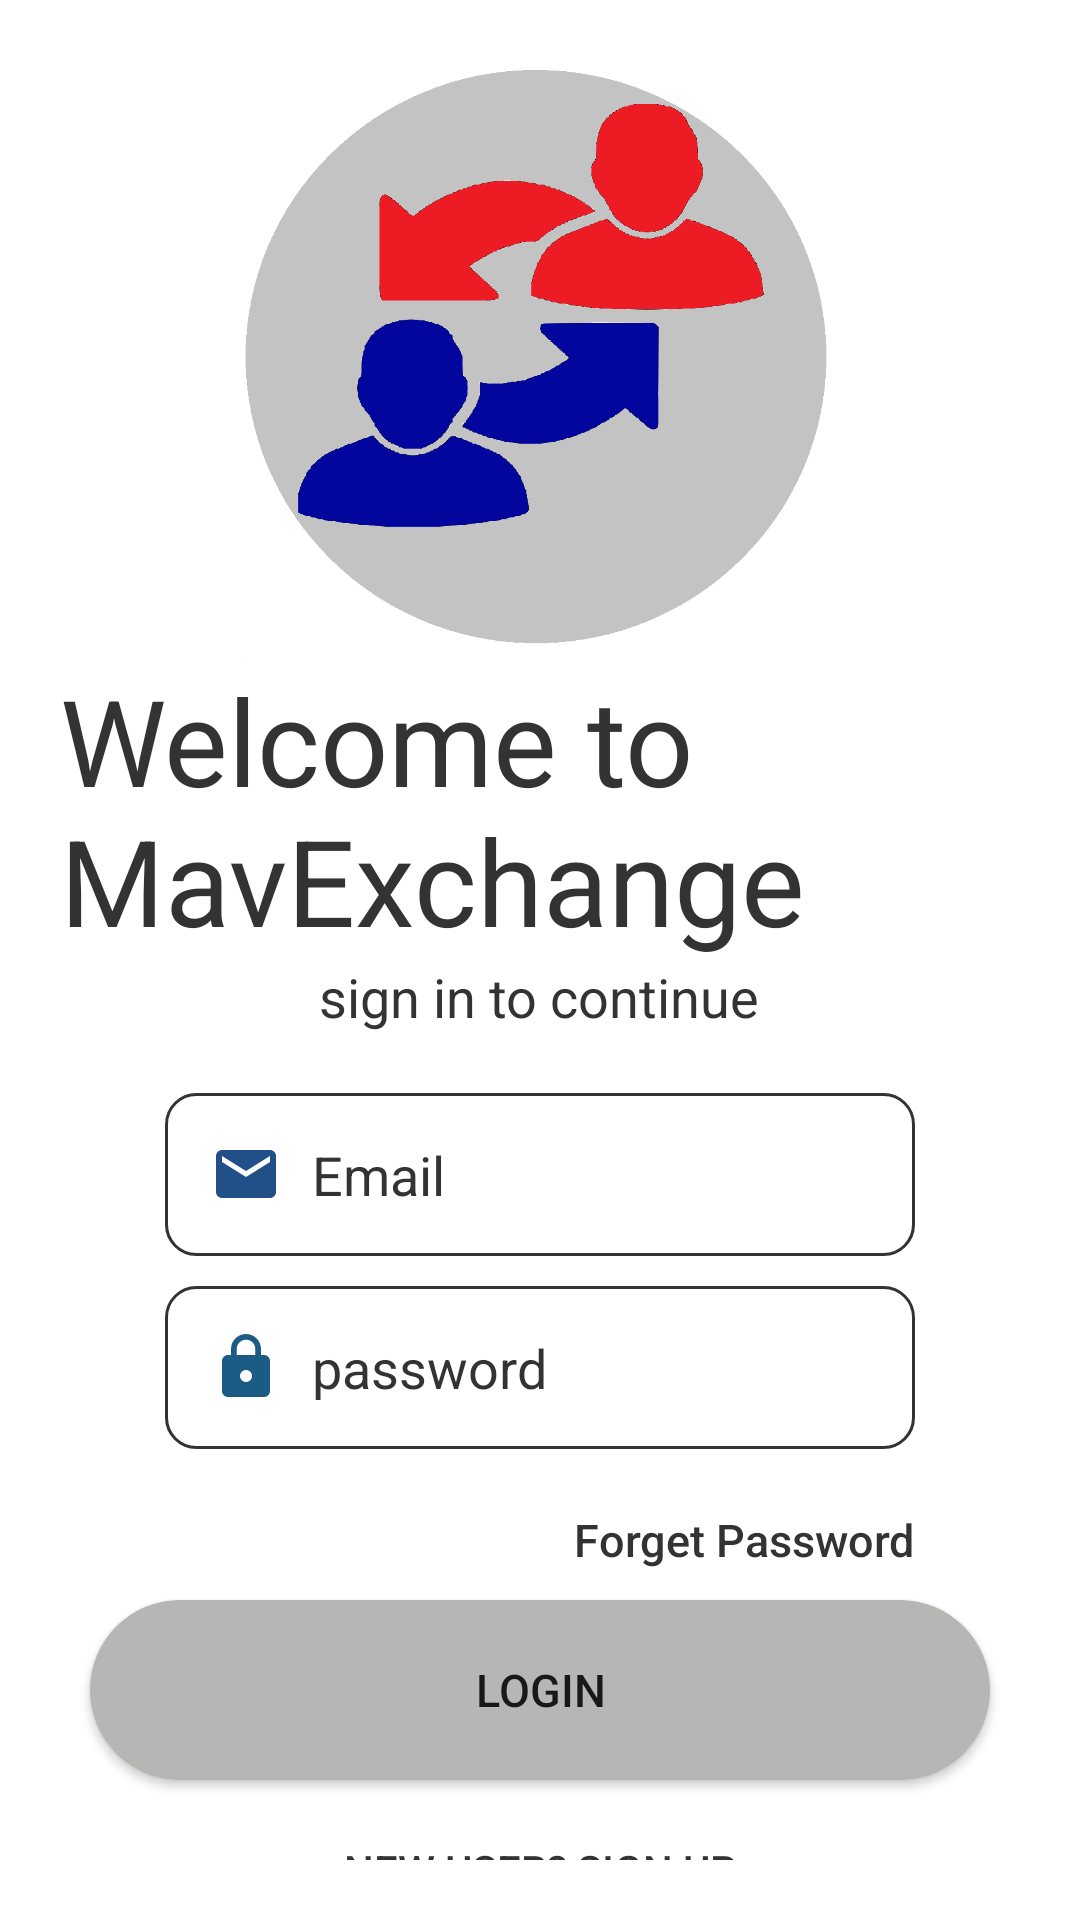

The Android layout XML behind this screen, and the referenced resources:
<!-- AndroidManifest.xml: application theme Theme.MavExchange -->
<!-- res/layout/activity_login.xml -->
<?xml version="1.0" encoding="utf-8"?>
<LinearLayout xmlns:android="http://schemas.android.com/apk/res/android"
    xmlns:app="http://schemas.android.com/apk/res-auto"
    xmlns:tools="http://schemas.android.com/tools"
    android:layout_width="match_parent"
    android:layout_height="match_parent"
    tools:context=".loginActivity">

    <LinearLayout
        android:layout_width="match_parent"
        android:layout_height="match_parent"
        android:layout_gravity="center"
        android:orientation="vertical"
        android:layout_margin="20dp"
        >
        <ImageView
            android:layout_width="200dp"
            android:layout_height="200dp"
            android:src="@drawable/exchange"
            android:layout_gravity="center"

            />
        <TextView
            android:layout_width="wrap_content"
            android:layout_height="wrap_content"
            android:text="Welcome to MavExchange"
            android:layout_gravity="center"
            android:textColor="#333"
            android:textSize="40sp"


            />
        <TextView
            android:id="@+id/slogan_name"
            android:layout_width="wrap_content"
            android:layout_height="wrap_content"
            android:textColor="#333"
            android:layout_gravity="center"
            android:text="sign in to continue"
            android:textSize="18sp"

            />
        <EditText
            android:id="@+id/email_id"
            android:layout_width="250dp"
            android:layout_height="wrap_content"
            android:inputType="textEmailAddress"
            android:hint="Email"
            android:textColorHint="#333"
            android:textSize="18sp"
            android:layout_gravity="center"
            android:drawableLeft="@drawable/ic_email"
            android:drawablePadding="10dp"
            android:layout_marginTop="20dp"
            android:background="@drawable/edit"
            android:padding="15dp"
            />
        <EditText
            android:id="@+id/password_id"
            android:layout_width="250dp"
            android:layout_height="wrap_content"
            android:inputType="textPassword"
            android:hint="password"
            android:textColorHint="#333"
            android:textSize="18sp"
            android:layout_gravity="center"
            android:drawableLeft="@drawable/ic_lock"
            android:drawablePadding="10dp"
            android:layout_marginTop="10dp"
            android:background="@drawable/edit"
            android:padding="15dp"
            />
        <TextView
            android:layout_width="wrap_content"
            android:layout_height="wrap_content"
            android:layout_gravity="right"
            android:text="Forget Password"
            android:textSize="15dp"
            android:layout_marginTop="20dp"
            android:layout_marginRight="35dp"
            android:textColor="#333"
            android:fontFamily="sans-serif-medium"
            />
        <Button
            android:layout_width="300dp"
            android:layout_height="60dp"
            android:layout_gravity="center"
            android:id="@+id/login_btn"
            android:text="Login"
            android:textSize="15dp"
            android:layout_marginTop="10dp"
            android:background="@drawable/button"

            />
        <Button
            android:layout_width="300dp"
            android:layout_height="50dp"
            android:layout_gravity="center"
            android:id="@+id/register_btn"
            android:layout_margin="5dp"
            android:background="#00000000"
            android:layout_marginTop="10dp"
            android:text="new user? sign up"
            android:textColor="#333"
            />

    </LinearLayout>


</LinearLayout>
<!-- resources referenced by this layout -->
<resources>
  <!-- drawable button (drawable) -->
  <?xml version="1.0" encoding="utf-8"?>
  <shape xmlns:android="http://schemas.android.com/apk/res/android">
      <solid android:color="#B6B6B4"/>
      <corners android:radius="100dp"/>
  
  </shape>
  <!-- drawable edit (drawable) -->
  <?xml version="1.0" encoding="utf-8"?>
  <shape xmlns:android="http://schemas.android.com/apk/res/android">
      <solid android:color="#fff" />
      <stroke android:color="#333" />
      <stroke android:width="1dp"/>
      <corners android:radius="10dp"/>
  </shape>
  <!-- drawable exchange: png bitmap (drawable, 35091 bytes) -->
  <!-- drawable ic_email (drawable) -->
  <vector android:height="24dp" android:tint="#205087"
      android:viewportHeight="24" android:viewportWidth="24"
      android:width="24dp" xmlns:android="http://schemas.android.com/apk/res/android">
      <path android:fillColor="@android:color/white" android:pathData="M20,4L4,4c-1.1,0 -1.99,0.9 -1.99,2L2,18c0,1.1 0.9,2 2,2h16c1.1,0 2,-0.9 2,-2L22,6c0,-1.1 -0.9,-2 -2,-2zM20,8l-8,5 -8,-5L4,6l8,5 8,-5v2z"/>
  </vector>
  <!-- drawable ic_lock (drawable) -->
  <vector android:height="24dp" android:tint="#1B5C87"
      android:viewportHeight="24" android:viewportWidth="24"
      android:width="24dp" xmlns:android="http://schemas.android.com/apk/res/android">
      <path android:fillColor="@android:color/white" android:pathData="M18,8h-1L17,6c0,-2.76 -2.24,-5 -5,-5S7,3.24 7,6v2L6,8c-1.1,0 -2,0.9 -2,2v10c0,1.1 0.9,2 2,2h12c1.1,0 2,-0.9 2,-2L20,10c0,-1.1 -0.9,-2 -2,-2zM12,17c-1.1,0 -2,-0.9 -2,-2s0.9,-2 2,-2 2,0.9 2,2 -0.9,2 -2,2zM15.1,8L8.9,8L8.9,6c0,-1.71 1.39,-3.1 3.1,-3.1 1.71,0 3.1,1.39 3.1,3.1v2z"/>
  </vector>
  <style name="Theme.MavExchange" parent="Theme.MaterialComponents.DayNight.DarkActionBar">
          
          <item name="colorPrimary">@color/purple_500</item>
          <item name="colorPrimaryVariant">@color/purple_700</item>
          <item name="colorOnPrimary">@color/white</item>
          
          <item name="colorSecondary">@color/teal_200</item>
          <item name="colorSecondaryVariant">@color/teal_700</item>
          <item name="colorOnSecondary">@color/black</item>
          
          <item name="android:statusBarColor" tools:targetApi="l">?attr/colorPrimaryVariant</item>
          
      </style>
  <color name="purple_500">#FF6200EE</color>
  <color name="purple_700">#FF3700B3</color>
  <color name="white">#FFFFFFFF</color>
  <color name="teal_200">#FF03DAC5</color>
  <color name="teal_700">#FF018786</color>
  <color name="black">#FF000000</color>
</resources>
